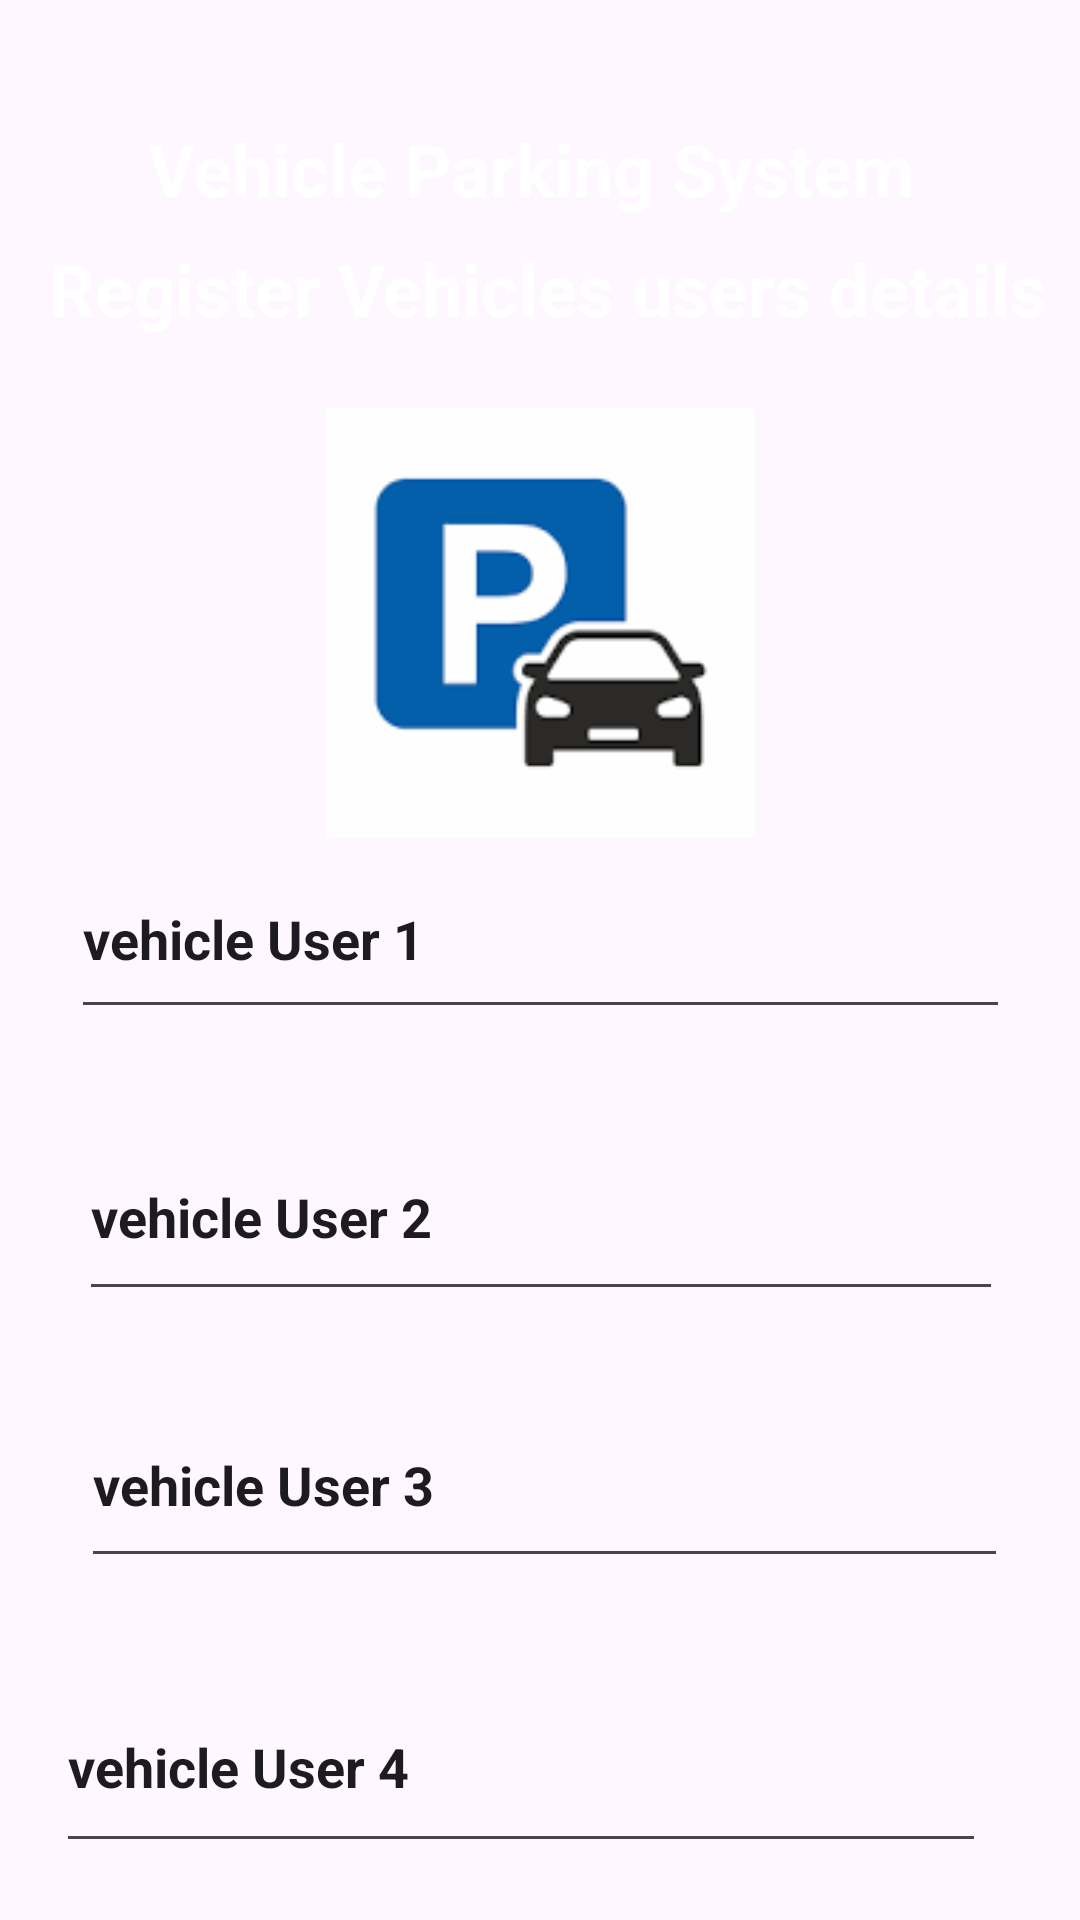

Produce the Android XML layout that renders to this screen, including the resource entries it uses.
<!-- AndroidManifest.xml: application theme Base.Theme.VehiclePakingApp -->
<!-- res/layout/vehicle_register_details.xml -->
<?xml version="1.0" encoding="utf-8"?>
<androidx.constraintlayout.widget.ConstraintLayout xmlns:android="http://schemas.android.com/apk/res/android"
    xmlns:app="http://schemas.android.com/apk/res-auto"
    xmlns:tools="http://schemas.android.com/tools"
    android:layout_width="match_parent"
    android:layout_height="match_parent">

    <ImageView
        android:id="@+id/imageView30"
        android:layout_width="409dp"
        android:layout_height="730dp"
        app:layout_constraintBottom_toBottomOf="parent"
        app:layout_constraintEnd_toEndOf="parent"
        app:layout_constraintStart_toStartOf="parent"
        app:layout_constraintTop_toTopOf="parent"
        app:srcCompat="@drawable/backgroundsky" />


    <TextView
        android:id="@+id/textViewTitle"
        android:layout_width="wrap_content"
        android:layout_height="wrap_content"
        android:layout_marginTop="40dp"
        android:text="Vehicle Parking System"
        android:textColor="#FFFFFF"
        android:textSize="24sp"
        android:textStyle="bold"
        app:layout_constraintBottom_toTopOf="@+id/imageView22"
        app:layout_constraintEnd_toEndOf="parent"
        app:layout_constraintHorizontal_bias="0.474"
        app:layout_constraintStart_toStartOf="parent"
        app:layout_constraintTop_toTopOf="parent"
        app:layout_constraintVertical_bias="0.321"
        tools:ignore="UnknownIdInLayout" />

    <TextView
        android:id="@+id/textViewTitle"
        android:layout_width="wrap_content"
        android:layout_height="wrap_content"
        android:layout_marginTop="80dp"
        android:text=" Register Vehicles users details"
        android:textColor="#FFFFFF"
        android:textSize="24sp"
        android:textStyle="bold"
        app:layout_constraintBottom_toTopOf="@+id/imageView24"
        app:layout_constraintEnd_toEndOf="parent"
        app:layout_constraintHorizontal_bias="0.497"
        app:layout_constraintStart_toStartOf="parent"
        app:layout_constraintTop_toTopOf="parent"
        app:layout_constraintVertical_bias="0.321"
        tools:ignore="UnknownIdInLayout" />

    <EditText
        android:id="@+id/editTextText4"
        android:layout_width="313dp"
        android:layout_height="63dp"
        android:layout_marginLeft="50dp"
        android:layout_marginRight="50dp"
        android:layout_marginBottom="28dp"
        android:inputType="text"
        android:text="vehicle User 1"
        android:textStyle="bold"
        app:layout_constraintBottom_toTopOf="@+id/editTextText5"
        app:layout_constraintEnd_toEndOf="parent"
        app:layout_constraintStart_toStartOf="parent"
        app:layout_constraintTop_toBottomOf="@+id/imageView32"
        app:layout_constraintVertical_bias="1.0" />

    <EditText
        android:id="@+id/editTextText5"
        android:layout_width="308dp"
        android:layout_height="66dp"
        android:layout_marginLeft="50dp"
        android:layout_marginRight="50dp"
        android:layout_marginBottom="24dp"
        android:inputType="text"
        android:text="vehicle User 2"
        android:textStyle="bold"
        app:layout_constraintBottom_toTopOf="@+id/editTextText6"
        app:layout_constraintEnd_toEndOf="parent"
        app:layout_constraintHorizontal_bias="0.495"
        app:layout_constraintStart_toStartOf="parent" />

    <EditText
        android:id="@+id/editTextText6"
        android:layout_width="309dp"
        android:layout_height="65dp"
        android:layout_marginLeft="50dp"
        android:layout_marginRight="50dp"
        android:layout_marginBottom="28dp"
        android:inputType="text"
        android:text="vehicle User 3"
        android:textStyle="bold"
        app:layout_constraintBottom_toTopOf="@+id/editTextText7"
        app:layout_constraintEnd_toEndOf="parent"
        app:layout_constraintHorizontal_bias="0.47"
        app:layout_constraintStart_toStartOf="parent" />

    <EditText
        android:id="@+id/editTextText7"
        android:layout_width="310dp"
        android:layout_height="67dp"
        android:layout_marginLeft="50dp"
        android:layout_marginRight="50dp"
        android:layout_marginBottom="64dp"
        android:inputType="text"
        android:text="vehicle User 4   "
        android:textStyle="bold"
        app:layout_constraintBottom_toBottomOf="@+id/imageView30"
        app:layout_constraintEnd_toEndOf="parent"
        app:layout_constraintHorizontal_bias="0.628"
        app:layout_constraintStart_toStartOf="parent" />

    <ImageView
        android:id="@+id/imageView32"
        android:layout_width="151dp"
        android:layout_height="143dp"
        android:layout_marginTop="136dp"
        app:layout_constraintEnd_toEndOf="parent"
        app:layout_constraintStart_toStartOf="parent"
        app:layout_constraintTop_toTopOf="parent"
        app:srcCompat="@drawable/vehicle_img1" />

</androidx.constraintlayout.widget.ConstraintLayout>
<!-- resources referenced by this layout -->
<resources>
  <!-- drawable vehicle_img1: png bitmap (drawable, 1766 bytes) -->
  <style name="Base.Theme.VehiclePakingApp" parent="Theme.Material3.DayNight.NoActionBar">
          
          
      </style>
</resources>
